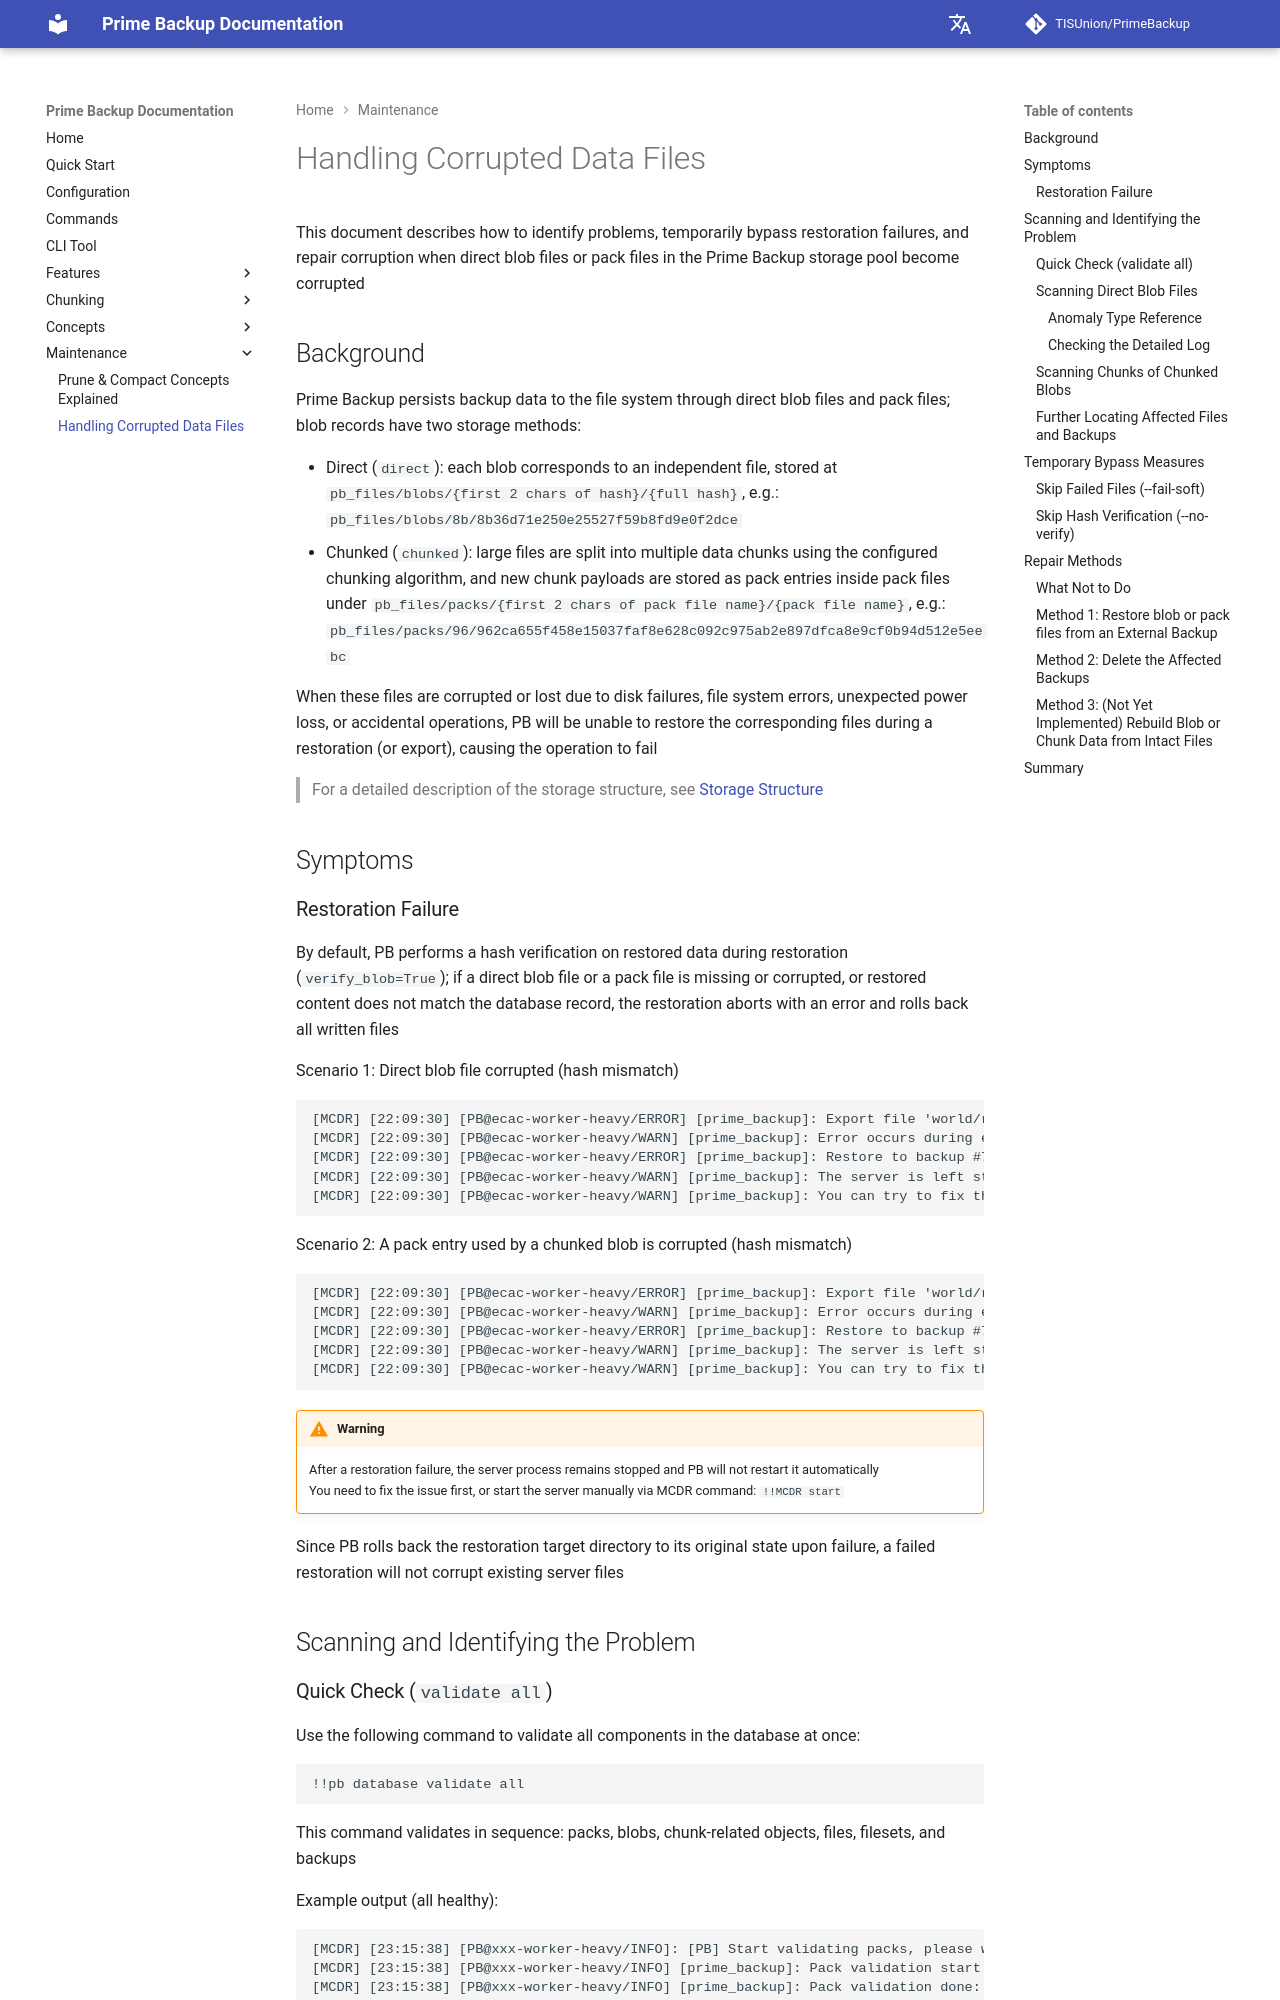

repository: TISUnion/PrimeBackup · page: maintain/corrupted_blobs/index.html · generator: mkdocs

---
title: 'Handling Corrupted Data Files'
---

# Handling Corrupted Data Files

This document describes how to identify problems, temporarily bypass restoration failures, and repair corruption when direct blob files or pack files in the Prime Backup storage pool become corrupted

## Background

Prime Backup persists backup data to the file system through direct blob files and pack files; blob records have two storage methods:

- Direct (`direct`): each blob corresponds to an independent file, stored at `pb_files/blobs/{first 2 chars of hash}/{full hash}`,
  e.g.: `pb_files/blobs/8b/8b36d71e250e25527f59b8fd9e0f2dce`
- Chunked (`chunked`): large files are split into multiple data chunks using the configured chunking algorithm, and new chunk payloads are stored as pack entries inside pack files under `pb_files/packs/{first 2 chars of pack file name}/{pack file name}`,
  e.g.: `pb_files/packs/96/962ca655f458e15037faf8e628c092c975ab2e897dfca8e9cf0b94d512e5eebc`

When these files are corrupted or lost due to disk failures, file system errors, unexpected power loss, or accidental operations, PB will be unable to restore the corresponding files during a restoration (or export), causing the operation to fail

> For a detailed description of the storage structure, see [Storage Structure](../concept/storage_structure.md)

## Symptoms

### Restoration Failure

By default, PB performs a hash verification on restored data during restoration (`verify_blob=True`); if a direct blob file or a pack file is missing or corrupted, or restored content does not match the database record, the restoration aborts with an error and rolls back all written files

Scenario 1: Direct blob file corrupted (hash mismatch)

```
[MCDR] [22:09:30] [PB@ecac-worker-heavy/ERROR] [prime_backup]: Export file 'world/region/r.0.0.mca' to path world/region/r.0.0.mca failed: hash mismatched for world/region/r.0.0.mca (blob), expected 8b36d71e250e25527f59b8fd9e0f2dce, actual written 9f4c7b3e5d1a2c8e6f0b4d9e2a7f3c1d
[MCDR] [22:09:30] [PB@ecac-worker-heavy/WARN] [prime_backup]: Error occurs during export to directory, applying rollback
[MCDR] [22:09:30] [PB@ecac-worker-heavy/ERROR] [prime_backup]: Restore to backup #78 failed: hash mismatched for world/region/r.0.0.mca (blob), expected 8b36d71e250e25527f59b8fd9e0f2dce, actual written 9f4c7b3e5d1a2c8e6f0b4d9e2a7f3c1d
[MCDR] [22:09:30] [PB@ecac-worker-heavy/WARN] [prime_backup]: The server is left stopped due to the failure. Prime Backup will not attempt to restart it automatically
[MCDR] [22:09:30] [PB@ecac-worker-heavy/WARN] [prime_backup]: You can try to fix the issue and perform another restoration, or just start the server manually via MCDR command
```

Scenario 2: A pack entry used by a chunked blob is corrupted (hash mismatch)

```
[MCDR] [22:09:30] [PB@ecac-worker-heavy/ERROR] [prime_backup]: Export file 'world/region/r.0.0.mca' to path world/region/r.0.0.mca failed: hash mismatched for world/region/r.0.0.mca (chunk 3a7f29c4b5e1d8a0f6c2e9b7d4a1f8c5), expected 3a7f29c4b5e1d8a0f6c2e9b7d4a1f8c5, actual written ff92dcb10e3a7b5c2d4f8e1a9c6b0d3f
[MCDR] [22:09:30] [PB@ecac-worker-heavy/WARN] [prime_backup]: Error occurs during export to directory, applying rollback
[MCDR] [22:09:30] [PB@ecac-worker-heavy/ERROR] [prime_backup]: Restore to backup #78 failed: hash mismatched for world/region/r.0.0.mca (chunk 3a7f29c4b5e1d8a0f6c2e9b7d4a1f8c5), expected 3a7f29c4b5e1d8a0f6c2e9b7d4a1f8c5, actual written ff92dcb10e3a7b5c2d4f8e1a9c6b0d3f
[MCDR] [22:09:30] [PB@ecac-worker-heavy/WARN] [prime_backup]: The server is left stopped due to the failure. Prime Backup will not attempt to restart it automatically
[MCDR] [22:09:30] [PB@ecac-worker-heavy/WARN] [prime_backup]: You can try to fix the issue and perform another restoration, or just start the server manually via MCDR command
```

!!! warning

    After a restoration failure, the server process remains stopped and PB will not restart it automatically  
    You need to fix the issue first, or start the server manually via MCDR command: `!!MCDR start`

Since PB rolls back the restoration target directory to its original state upon failure, a failed restoration will not corrupt existing server files

## Scanning and Identifying the Problem
